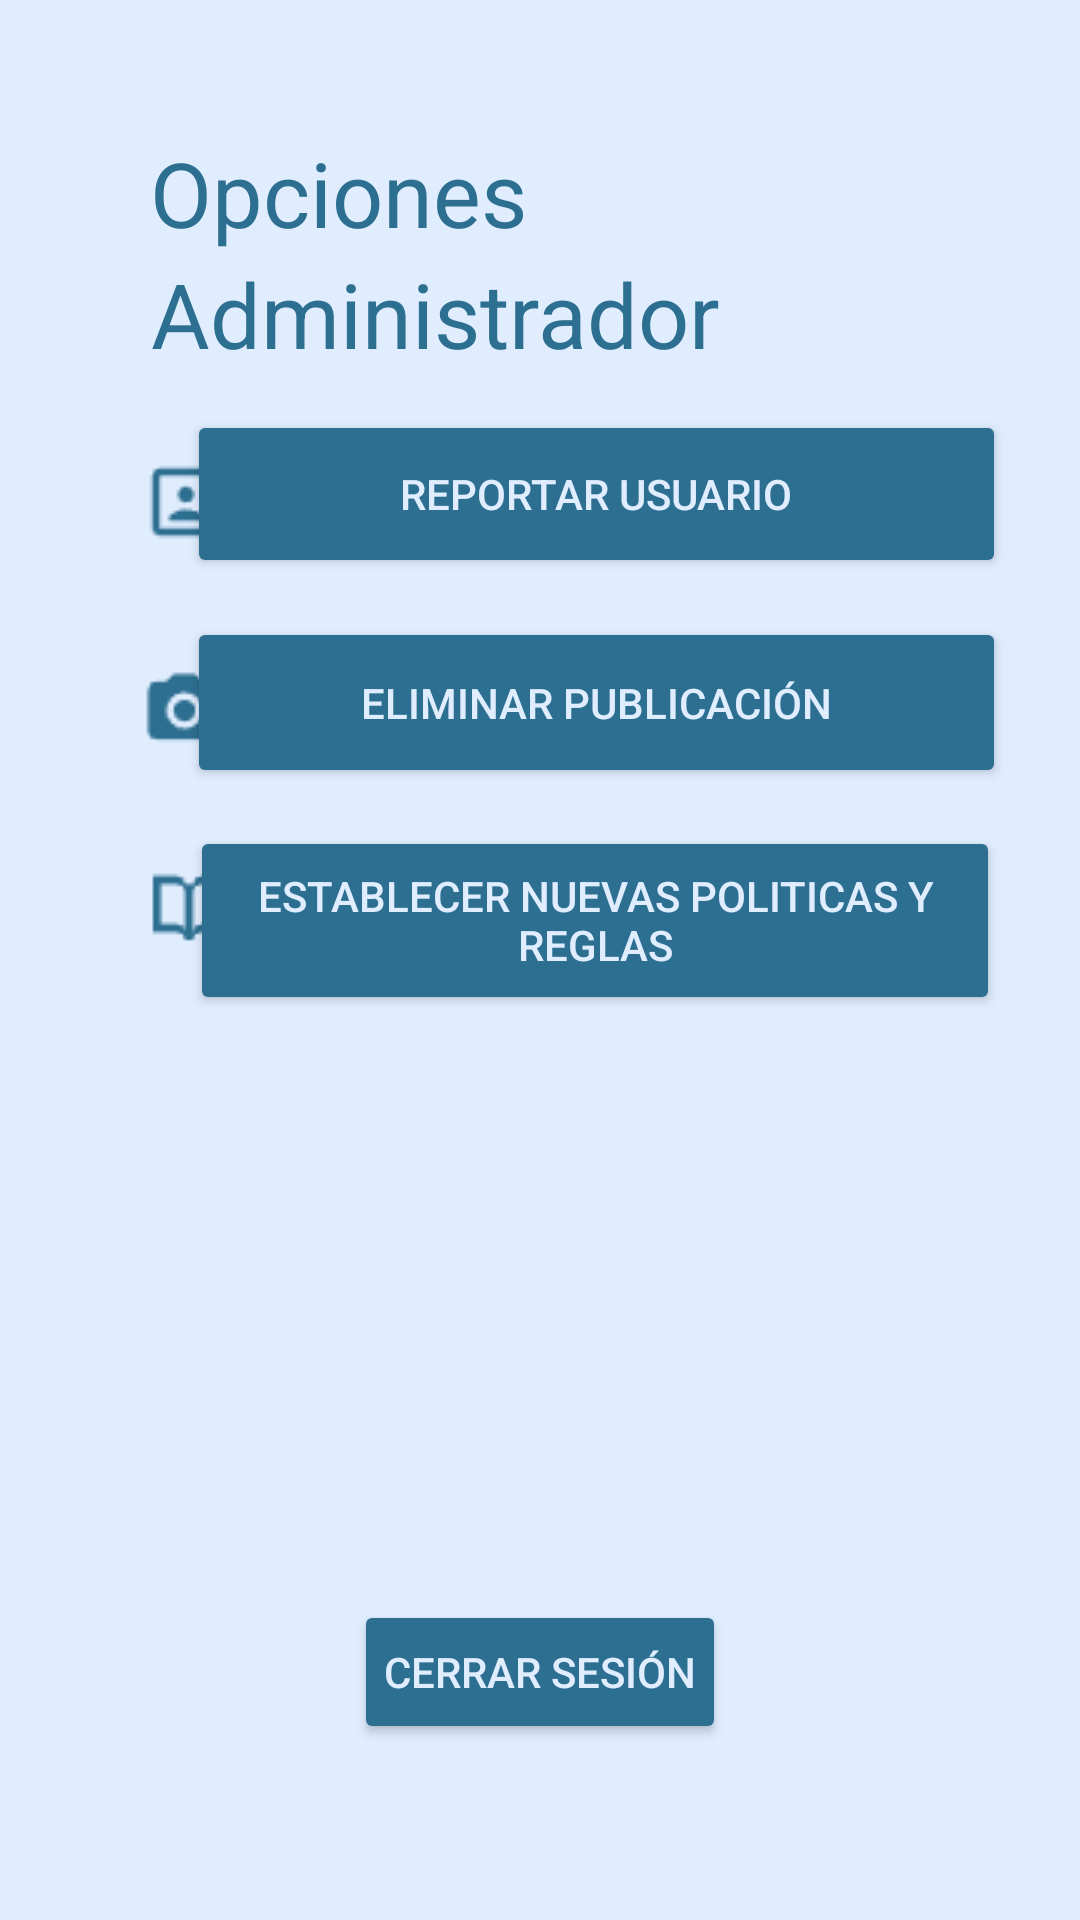

Android layout source for this screen:
<!-- AndroidManifest.xml: application theme Theme.Prueba1 -->
<!-- res/layout/home_admin.xml -->
<?xml version="1.0" encoding="utf-8"?>
<androidx.constraintlayout.widget.ConstraintLayout xmlns:android="http://schemas.android.com/apk/res/android"
    xmlns:app="http://schemas.android.com/apk/res-auto"
    xmlns:tools="http://schemas.android.com/tools"
    android:id="@+id/fondo"
    android:layout_width="match_parent"
    android:layout_height="match_parent"
    android:background="@color/backColor"
    android:backgroundTint="@color/backColor">

    <TextView
        android:id="@+id/ae"
        android:layout_width="wrap_content"
        android:layout_height="wrap_content"
        android:layout_marginStart="50dp"
        android:layout_marginTop="4dp"
        android:layout_marginEnd="50dp"
        android:paddingTop="40dp"
        android:text="Opciones"
        android:textAlignment="center"
        android:textColor="@color/DarkBlue"
        android:textSize="30sp"
        app:layout_constraintEnd_toEndOf="parent"
        app:layout_constraintHorizontal_bias="0.0"
        app:layout_constraintStart_toStartOf="parent"
        app:layout_constraintTop_toTopOf="parent" />

    <TextView
        android:id="@+id/aa"
        android:layout_width="wrap_content"
        android:layout_height="wrap_content"
        android:layout_marginStart="50dp"
        android:layout_marginEnd="50dp"
        android:paddingTop="40dp"
        android:text="Administrador"
        android:textAlignment="center"
        android:textColor="@color/DarkBlue"
        android:textSize="30sp"
        app:layout_constraintBottom_toBottomOf="parent"
        app:layout_constraintEnd_toEndOf="parent"
        app:layout_constraintHorizontal_bias="0.0"
        app:layout_constraintStart_toStartOf="parent"
        app:layout_constraintTop_toTopOf="parent"
        app:layout_constraintVertical_bias="0.079" />

    <Button
        android:id="@+id/reportar"
        android:layout_width="273dp"
        android:layout_height="56dp"
        android:backgroundTint="@color/DarkBlue"
        android:padding="10dp"
        android:paddingLeft="26dp"
        android:paddingRight="26dp"
        android:rotationX="0"
        android:text="Reportar Usuario"
        android:textColor="@color/backColor"
        app:iconPadding="8dp"
        app:iconTint="@color/backColor"
        app:layout_constraintBottom_toBottomOf="parent"
        app:layout_constraintEnd_toEndOf="parent"
        app:layout_constraintHorizontal_bias="0.717"
        app:layout_constraintStart_toStartOf="parent"
        app:layout_constraintTop_toTopOf="parent"
        app:layout_constraintVertical_bias="0.234" />

    <Button
        android:id="@+id/elim"
        android:layout_width="273dp"
        android:layout_height="57dp"
        android:backgroundTint="@color/DarkBlue"
        android:padding="10dp"
        android:paddingLeft="26dp"
        android:paddingRight="26dp"
        android:rotationX="0"
        android:text="Eliminar Publicación"
        android:textColor="@color/backColor"
        app:iconPadding="8dp"
        app:iconTint="@color/backColor"
        app:layout_constraintBottom_toBottomOf="parent"
        app:layout_constraintEnd_toEndOf="parent"
        app:layout_constraintHorizontal_bias="0.717"
        app:layout_constraintStart_toStartOf="parent"
        app:layout_constraintTop_toTopOf="parent"
        app:layout_constraintVertical_bias="0.353" />

    <Button
        android:id="@+id/nuevas"
        android:layout_width="270dp"
        android:layout_height="63dp"
        android:backgroundTint="@color/DarkBlue"
        android:padding="10dp"
        android:paddingLeft="3dp"
        android:paddingRight="6dp"
        android:rotationX="0"
        android:text="establecer nuevas politicas y reglas"
        android:textColor="@color/backColor"
        app:iconPadding="24dp"
        app:iconTint="@color/backColor"
        app:layout_constraintBottom_toBottomOf="parent"
        app:layout_constraintEnd_toEndOf="parent"
        app:layout_constraintHorizontal_bias="0.702"
        app:layout_constraintStart_toStartOf="parent"
        app:layout_constraintTop_toTopOf="parent"
        app:layout_constraintVertical_bias="0.477" />

    <Button
        android:id="@+id/cerrar_sesion"
        android:layout_width="wrap_content"
        android:layout_height="wrap_content"
        android:backgroundTint="@color/DarkBlue"
        android:padding="10dp"
        android:paddingLeft="26dp"
        android:paddingRight="26dp"
        android:rotationX="0"
        android:text="Cerrar Sesión"
        android:textColor="@color/backColor"
        app:iconPadding="8dp"
        app:iconTint="@color/backColor"
        app:layout_constraintBottom_toBottomOf="parent"
        app:layout_constraintEnd_toEndOf="parent"
        app:layout_constraintStart_toStartOf="parent"
        app:layout_constraintTop_toTopOf="parent"
        app:layout_constraintVertical_bias="0.901" />

    <ImageButton
        android:id="@+id/imageButton2"
        android:layout_width="wrap_content"
        android:layout_height="wrap_content"
        android:backgroundTint="@color/backColor"
        app:layout_constraintBottom_toBottomOf="parent"
        app:layout_constraintEnd_toEndOf="parent"
        app:layout_constraintHorizontal_bias="0.114"
        app:layout_constraintStart_toStartOf="parent"
        app:layout_constraintTop_toTopOf="parent"
        app:layout_constraintVertical_bias="0.36"
        app:srcCompat="@drawable/camara"
        app:tint="@color/DarkBlue" />

    <ImageButton
        android:id="@+id/imageButton3"
        android:layout_width="wrap_content"
        android:layout_height="wrap_content"
        android:backgroundTint="@color/backColor"
        app:layout_constraintBottom_toBottomOf="parent"
        app:layout_constraintEnd_toEndOf="parent"
        app:layout_constraintHorizontal_bias="0.114"
        app:layout_constraintStart_toStartOf="parent"
        app:layout_constraintTop_toTopOf="parent"
        app:layout_constraintVertical_bias="0.241"
        app:srcCompat="@drawable/contacto"
        app:tint="@color/DarkBlue" />

    <ImageButton
        android:id="@+id/imageButton7"
        android:layout_width="wrap_content"
        android:layout_height="wrap_content"
        android:backgroundTint="@color/backColor"
        app:layout_constraintBottom_toBottomOf="parent"
        app:layout_constraintEnd_toEndOf="parent"
        app:layout_constraintHorizontal_bias="0.116"
        app:layout_constraintStart_toStartOf="parent"
        app:layout_constraintTop_toTopOf="parent"
        app:layout_constraintVertical_bias="0.47"
        app:srcCompat="@drawable/libro"
        app:tint="@color/DarkBlue" />

</androidx.constraintlayout.widget.ConstraintLayout>
<!-- resources referenced by this layout -->
<resources>
  <color name="DarkBlue">#2D6F90</color>
  <color name="backColor">#E0EDFF</color>
  <!-- drawable camara: png bitmap (drawable, 395 bytes) -->
  <!-- drawable contacto: png bitmap (drawable, 372 bytes) -->
  <!-- drawable libro: png bitmap (drawable, 286 bytes) -->
  <style name="Theme.Prueba1" parent="Theme.MaterialComponents.DayNight.NoActionBar">
          
          <item name="colorPrimary">@color/lavender</item>
          <item name="colorPrimaryVariant">@color/lavender</item>
          <item name="colorOnPrimary">@color/white</item>
          
          <item name="colorSecondary">@color/teal_200</item>
          <item name="colorSecondaryVariant">@color/teal_700</item>
          <item name="colorOnSecondary">@color/black</item>
          
          <item name="android:statusBarColor">?attr/colorPrimaryVariant</item>
          
      </style>
  <color name="lavender">#8692f7</color>
  <color name="white">#FFFFFFFF</color>
  <color name="teal_200">#FF03DAC5</color>
  <color name="teal_700">#FF018786</color>
  <color name="black">#FF000000</color>
</resources>
